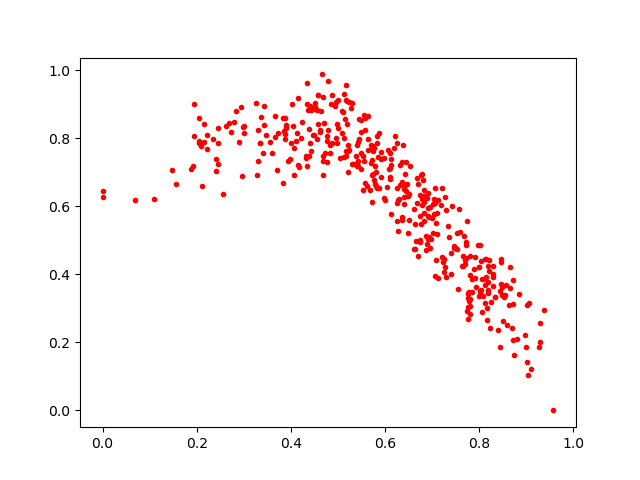

Values plotted in this chart, from the file beside it:
0.6196404, 0.77020925
0.6131, 0.7213
0.3552, 0.7901
0.2456, 0.7233
0.5907, 0.7607
0.6894, 0.4903
0.4835, 0.7559
0.5907, 0.7379
0.5774, 0.6784
0.4551, 0.8822
0.5561, 0.732
0.5163, 0.7615
0.1559, 0.6649
0.7194, 0.6041
0.5742, 0.6949
0.6623, 0.5912
0.6315, 0.7212
0.7691, 0.441
0.4127, 0.8154
0.5806, 0.7019
0.8067, 0.3865
0.2057, 0.7863
0.7537, 0.4731
0.5226, 0.9055
0.5426, 0.7904
0.5734, 0.7773
0.3657, 0.8027
0.6411, 0.6066
0.2048, 0.8592
0.3339, 0.7848
0.5906, 0.6872
0.5627, 0.7643
0.2554, 0.6366
0.818, 0.4259
0.4393, 0.7492
0.8293, 0.367
0.2352, 0.7982
0.212, 0.6601
0.3706, 0.7071
0.4056, 0.7727
0.6035, 0.6567
0.6978, 0.5047
0.4501, 0.905
0.8064, 0.2902
0.5292, 0.9035
0.7019, 0.6056
0.6833, 0.6298
0.424, 0.8468
0.8555, 0.3386
0.6136, 0.7381
0.4781, 0.9692
0.4668, 0.9878
0.4825, 0.7792
0.7708, 0.4858
0.1947, 0.8994
0.6532, 0.7193
0.4311, 0.7481
0.4075, 0.6934
0.6926, 0.511
0.5167, 0.748
0.4776, 0.8079
... 352 more rows
